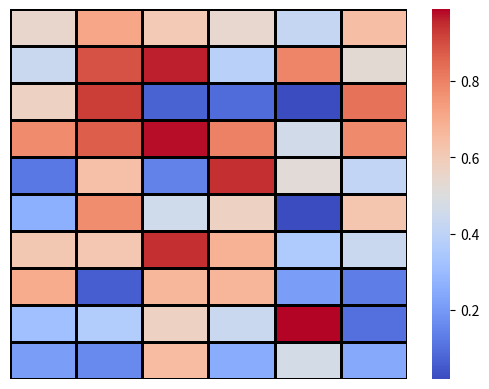

Reproduce this figure in Python.
## iconv
import numpy as np
import seaborn as sns
import matplotlib.pyplot as plt

np.random.seed(0)
data = np.random.rand(10, 6)

sns.heatmap(data, cmap='coolwarm', xticklabels=False, yticklabels=False, linewidths=1, linecolor='black')
plt.savefig('iconv_heatmap.pdf')
plt.close()
